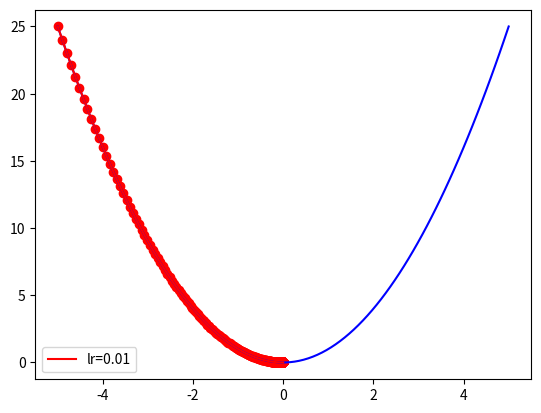

Recreate this plot in Python.
# coding=utf-8
import numpy as np
import matplotlib.pyplot as plt

# 目标函数:y=x^2
def func(x):
    return np.square(x)
#exp指数
#sqrt 平方根
#square 平方


# 目标函数一阶导数也即是偏导数:dy/dx=2*x
def dfunc(x):
    return 2 * x


def GD(x_start, df, epochs, lr):
    """
    梯度下降法。给定起始点与目标函数的一阶导函数，求在epochs次迭代中x的更新值
    :param x_start: x的起始点
    :param df: 目标函数的一阶导函数
    :param epochs: 迭代周期
    :param lr: 学习率
    :return: x在每次迭代后的位置（包括起始点），长度为epochs+1
    """
    xs = np.zeros(epochs+1)
    x = x_start
    xs[0] = x
    for i in range(epochs):
        dx = df(x) #传递函数 进行平方
        # v表示x要改变的幅度
        v = - dx * lr
        x += v
        xs[i+1] = x
    return xs


def demo_GD():
    # 演示如何使用梯度下降法GD()
    line_x = np.linspace(-5, 5, 100) #进行均分
    line_y = func(line_x)

    x_start = -5
    epochs = 10000

    lr = 0.01
    x = GD(x_start, dfunc, epochs, lr=lr)

    color = 'r'
    plt.plot(line_x, line_y, c='b')
    plt.plot(x, func(x), c=color, label='lr={}'.format(lr))
    plt.scatter(x, func(x), c=color, )
    plt.legend()
    plt.show()
demo_GD()